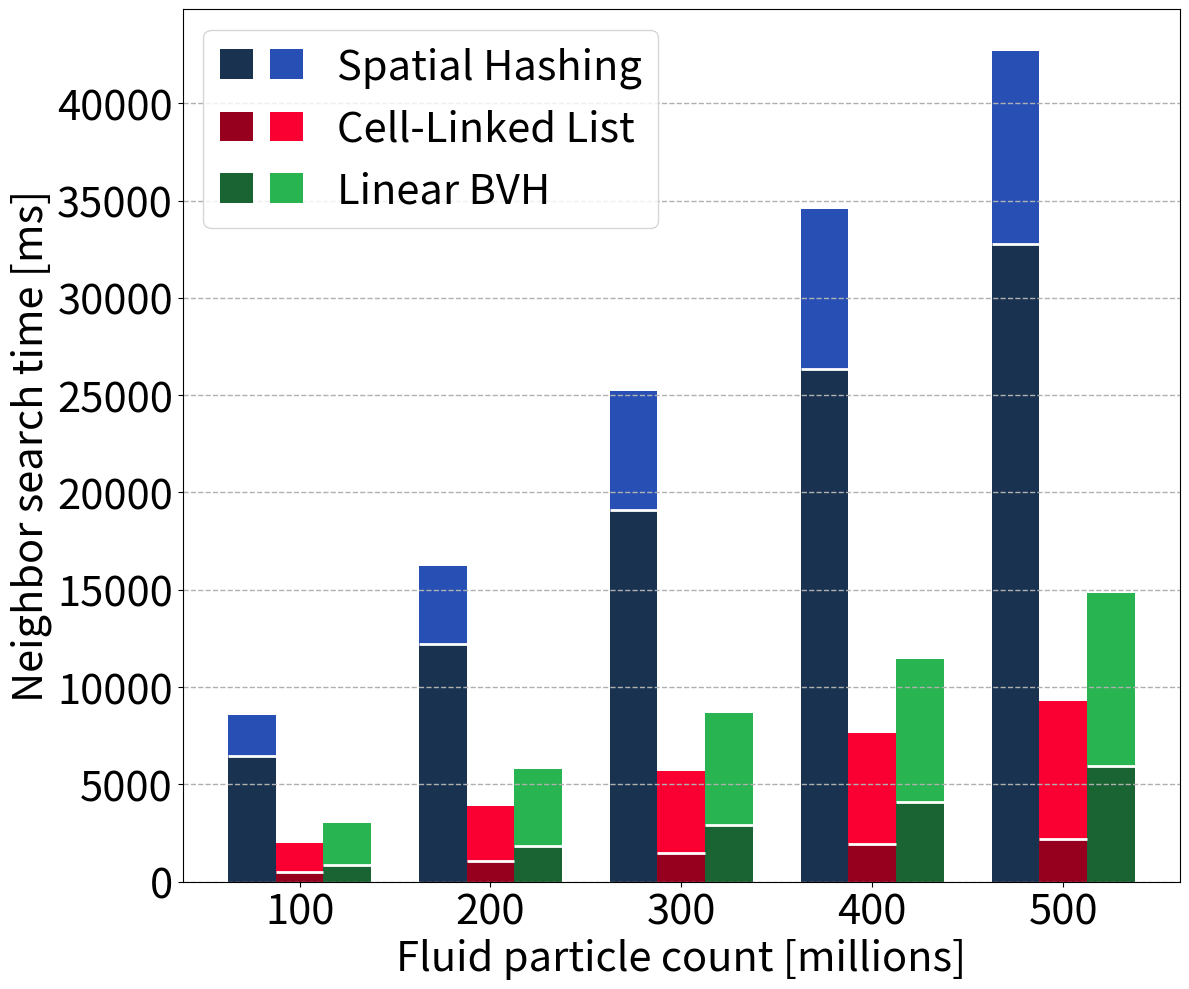

Reproduce this figure in Python.
#!/usr/bin/env python3

from pathlib import Path

import matplotlib.pyplot as plt
from matplotlib.legend_handler import HandlerTuple
from matplotlib.patches import Patch


# --------------------------------------------------------------------------------------
# --- [ plot data ] --------------------------------------------------------------------
# --------------------------------------------------------------------------------------

PARTICLE_COUNTS = [
    100_000_000,
    200_000_000,
    300_000_000,
    400_000_000,
    500_000_000
]

# 192 threads, averaged over the first 25 steps, in milliseconds
# (breaking dam with 1000 x <adjustable> x 1000)
METHOD_COMPONENT_TIMES_MS = {
    "Spatial Hashing": {
        "Construction": [6468,  12198,  19115,  26349,  32753],
        "Query":        [2077,  4020,   6109,   8235,   9954],
        "Fluid Data":   [0,     0,      0,      0,      0], # MB
        "Boundary Data":[0,     0,      0,      0,      0] # MB
    },
    "Cell-Linked List": {
        "Construction": [516,   1065,   1460,   1960,   2217],
        "Query":        [1451,  2850,   4245,   5659,   7053],
        "Fluid Data":   [0,     2699,   4050,   5399,   6750], # MB
        "Boundary Data":[0,     260,    281,    303,    325] # MB
    },
    "Linear BVH": {
        "Construction": [844,   1818,   2890,   4079,   5936],
        "Query":        [2185,  3958,   5781,   7386,   8900],
        "Fluid Data":   [10400, 20800,  31199,  41599,  52000], # MB
        "Boundary Data":[777,   848,    919,    989,    1059] # MB
    },
}


# --------------------------------------------------------------------------------------
# --- [ plot styling ] -----------------------------------------------------------------
# --------------------------------------------------------------------------------------

PLOT_TITLE = "TODO"
X_LABEL = "Fluid particle count [millions]"
Y_LABEL = "Neighbor search time [ms]"
SHOW_PLOT_TITLE = False

AXES_FONT_SIZE = 30
FIGURE_TITLE_FONT_SIZE = 30

FIG_SIZE = (12.0, 10.0)
BAR_WIDTH = 0.25

GRID_ENABLED = True
GRID_LINE_STYLE = "--"
GRID_LINE_WIDTH = 1.0
GRID_ALPHA = 1.0

SHOW_LEGEND = True
FORMAT_X_AXIS_IN_MILLIONS = True
SHOW_COMPONENT_SEPARATOR = True
COMPONENT_SEPARATOR_COLOR = (1.0, 1.0, 1.0)
COMPONENT_SEPARATOR_LINE_WIDTH = 2.0
COMPONENT_SEPARATOR_LINE_STYLE = "-"

OUTPUT_PATH = None
OUTPUT_DPI = 300


def RGB(r: int, g: int, b: int) -> tuple[float, float, float]:
    return (r / 255.0, g / 255.0, b / 255.0)


METHOD_STYLES = {
    "Spatial Hashing": {
        "label": "Spatial Hashing",
        "construction_color": RGB(25, 50, 80),
        "query_color": RGB(40, 80, 180),
    },
    "Cell-Linked List": {
        "label": "Cell-Linked List",
        "construction_color": RGB(150, 0, 30),
        "query_color": RGB(250, 0, 50),
    },
    "Linear BVH": {
        "label": "Linear BVH",
        "construction_color": RGB(25, 100, 50),
        "query_color": RGB(40, 180, 80),
    },
}


def validate_plot_data() -> None:
    if not PARTICLE_COUNTS:
        raise ValueError("PARTICLE_COUNTS must not be empty.")

    if len(METHOD_COMPONENT_TIMES_MS) != 3:
        raise ValueError(
            f"Expected exactly 3 methods, got {len(METHOD_COMPONENT_TIMES_MS)}."
        )

    num_points = len(PARTICLE_COUNTS)

    for method_name, component_times_ms in METHOD_COMPONENT_TIMES_MS.items():
        if method_name not in METHOD_STYLES:
            raise ValueError(
                f"Missing style entry for method '{method_name}'."
            )

        if "Construction" not in component_times_ms:
            raise ValueError(
                f"Method '{method_name}' is missing 'Construction' values."
            )

        if "Query" not in component_times_ms:
            raise ValueError(
                f"Method '{method_name}' is missing 'Query' values."
            )

        construction_times_ms = component_times_ms["Construction"]
        query_times_ms = component_times_ms["Query"]

        if len(construction_times_ms) != num_points:
            raise ValueError(
                f"Method '{method_name}' has {len(construction_times_ms)} "
                f"construction measurements, but PARTICLE_COUNTS has {num_points} entries."
            )

        if len(query_times_ms) != num_points:
            raise ValueError(
                f"Method '{method_name}' has {len(query_times_ms)} "
                f"query measurements, but PARTICLE_COUNTS has {num_points} entries."
            )


def plot_scaling() -> None:
    fig, ax = plt.subplots(figsize=FIG_SIZE)

    method_names = list(METHOD_COMPONENT_TIMES_MS.keys())
    num_methods = len(method_names)
    x_positions = list(range(len(PARTICLE_COUNTS)))
    legend_handles = []
    legend_labels = []
    max_total_time_ms = 0.0

    for method_idx, method_name in enumerate(method_names):
        style = METHOD_STYLES[method_name]
        construction_times_ms = METHOD_COMPONENT_TIMES_MS[method_name]["Construction"]
        query_times_ms = METHOD_COMPONENT_TIMES_MS[method_name]["Query"]
        total_times_ms = [
            construction_time_ms + query_time_ms
            for construction_time_ms, query_time_ms
            in zip(construction_times_ms, query_times_ms)
        ]
        max_total_time_ms = max(max_total_time_ms, max(total_times_ms))

        x_offset = (method_idx - (num_methods - 1) / 2.0) * BAR_WIDTH
        bar_positions = [x + x_offset for x in x_positions]

        ax.bar(
            bar_positions,
            construction_times_ms,
            width=BAR_WIDTH,
            color=style["construction_color"],
        )
        ax.bar(
            bar_positions,
            query_times_ms,
            width=BAR_WIDTH,
            bottom=construction_times_ms,
            color=style["query_color"],
        )

        if SHOW_COMPONENT_SEPARATOR:
            for bar_x, construction_time_ms in zip(bar_positions, construction_times_ms):
                ax.hlines(
                    construction_time_ms,
                    bar_x - 0.5 * BAR_WIDTH,
                    bar_x + 0.5 * BAR_WIDTH,
                    colors=COMPONENT_SEPARATOR_COLOR,
                    linewidth=COMPONENT_SEPARATOR_LINE_WIDTH,
                    linestyles=COMPONENT_SEPARATOR_LINE_STYLE,
                )

        legend_handles.append(
            (
                Patch(facecolor=style["construction_color"]),
                Patch(facecolor=style["query_color"]),
            )
        )
        legend_labels.append(f"{style['label']}")

    if SHOW_PLOT_TITLE:
        ax.set_title(PLOT_TITLE, fontsize=FIGURE_TITLE_FONT_SIZE)

    ax.set_xlabel(X_LABEL, fontsize=AXES_FONT_SIZE)
    ax.set_ylabel(Y_LABEL, fontsize=AXES_FONT_SIZE)
    ax.tick_params(axis="both", labelsize=AXES_FONT_SIZE)

    x_tick_labels = []
    for particle_count in PARTICLE_COUNTS:
        if FORMAT_X_AXIS_IN_MILLIONS:
            x_tick_labels.append(str(int(particle_count / 1_000_000)))
        else:
            x_tick_labels.append(str(particle_count))
    ax.set_xticks(x_positions)
    ax.set_xticklabels(x_tick_labels)
    ax.set_ylim(0.0, max_total_time_ms * 1.05)

    if GRID_ENABLED:
        ax.grid(
            True,
            axis="y",
            linestyle=GRID_LINE_STYLE,
            linewidth=GRID_LINE_WIDTH,
            alpha=GRID_ALPHA,
        )

    if SHOW_LEGEND:
        ax.legend(
            legend_handles,
            legend_labels,
            handler_map={tuple: HandlerTuple(ndivide=None)},
            fontsize=AXES_FONT_SIZE,
        )

    fig.tight_layout()

    if OUTPUT_PATH is not None:
        output_path = Path(OUTPUT_PATH)
        output_path.parent.mkdir(parents=True, exist_ok=True)
        fig.savefig(output_path, dpi=OUTPUT_DPI)
        print(f"Saved plot to '{output_path}'.")
    else:
        plt.show()


def main() -> None:
    validate_plot_data()
    plot_scaling()


if __name__ == "__main__":
    main()
